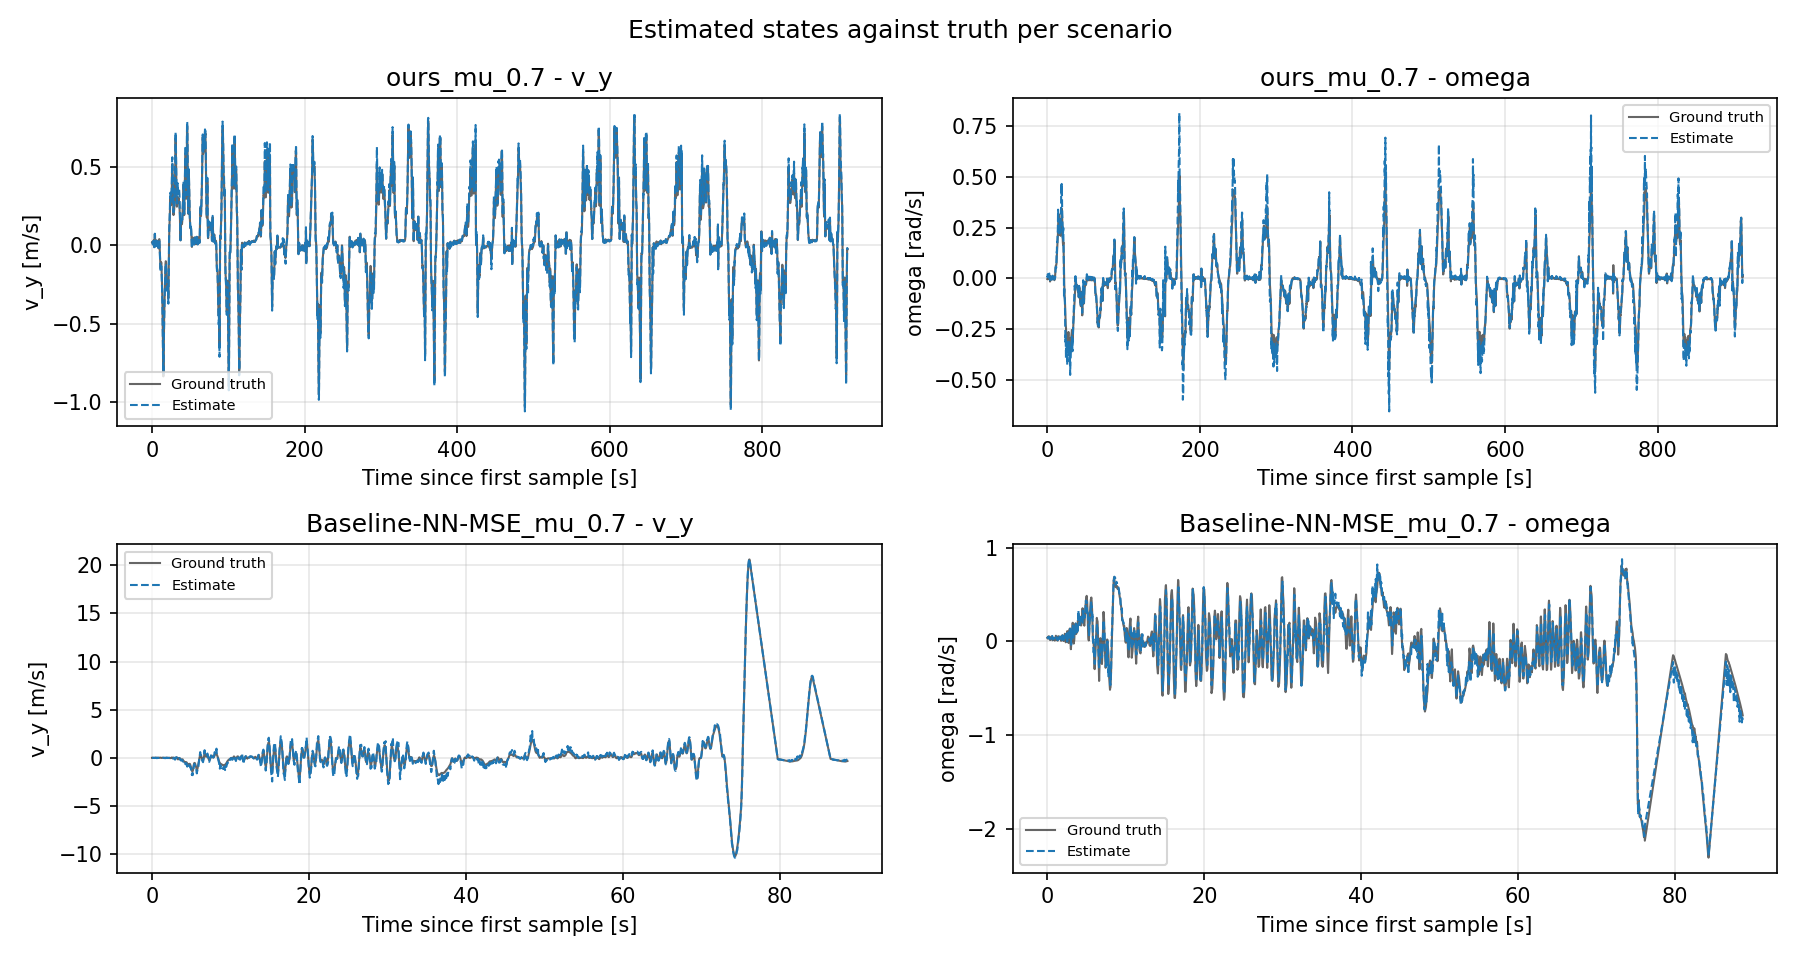

The data file committed next to this chart (first rows):
scenario, signal, series, t_s, value
ours_mu_0.7, v_y, ground_truth, 0.0, 0.02012
ours_mu_0.7, v_y, ground_truth, 0.165, 0.01999
ours_mu_0.7, v_y, ground_truth, 0.297, 0.01976
ours_mu_0.7, v_y, ground_truth, 0.528, 0.01861
ours_mu_0.7, v_y, ground_truth, 0.693, 0.01791
ours_mu_0.7, v_y, ground_truth, 0.825, 0.01664
ours_mu_0.7, v_y, ground_truth, 1.023, 0.01185
ours_mu_0.7, v_y, ground_truth, 1.221, 0.01695
ours_mu_0.7, v_y, ground_truth, 1.386, 0.01857
ours_mu_0.7, v_y, ground_truth, 1.518, 0.02044
ours_mu_0.7, v_y, ground_truth, 1.716, 0.02589
ours_mu_0.7, v_y, ground_truth, 1.881, 0.03108
ours_mu_0.7, v_y, ground_truth, 2.046, 0.03031
ours_mu_0.7, v_y, ground_truth, 2.178, 0.03122
ours_mu_0.7, v_y, ground_truth, 2.343, 0.02911
ours_mu_0.7, v_y, ground_truth, 2.541, 0.01808
ours_mu_0.7, v_y, ground_truth, 2.673, 0.01129
ours_mu_0.7, v_y, ground_truth, 2.838, -0.009831
ours_mu_0.7, v_y, ground_truth, 3.036, -0.007006
ours_mu_0.7, v_y, ground_truth, 3.234, 0.01139
ours_mu_0.7, v_y, ground_truth, 3.399, 0.04312
ours_mu_0.7, v_y, ground_truth, 3.564, 0.06468
ours_mu_0.7, v_y, ground_truth, 3.729, 0.07367
ours_mu_0.7, v_y, ground_truth, 3.894, 0.06385
ours_mu_0.7, v_y, ground_truth, 4.059, 0.04082
ours_mu_0.7, v_y, ground_truth, 4.257, 0.01349
ours_mu_0.7, v_y, ground_truth, 4.389, 0.002528
ours_mu_0.7, v_y, ground_truth, 4.554, -0.002253
ours_mu_0.7, v_y, ground_truth, 4.752, 0.001854
ours_mu_0.7, v_y, ground_truth, 4.917, 0.007293
ours_mu_0.7, v_y, ground_truth, 5.115, 0.01079
ours_mu_0.7, v_y, ground_truth, 5.28, 0.01163
ours_mu_0.7, v_y, ground_truth, 5.445, 0.01277
ours_mu_0.7, v_y, ground_truth, 5.577, 0.01266
ours_mu_0.7, v_y, ground_truth, 5.775, 0.01833
ours_mu_0.7, v_y, ground_truth, 5.94, 0.02614
ours_mu_0.7, v_y, ground_truth, 6.138, 0.0317
ours_mu_0.7, v_y, ground_truth, 6.303, 0.02813
ours_mu_0.7, v_y, ground_truth, 6.435, 0.02381
ours_mu_0.7, v_y, ground_truth, 6.567, 0.0157
ours_mu_0.7, v_y, ground_truth, 6.798, 0.00302
ours_mu_0.7, v_y, ground_truth, 6.963, 0.004666
ours_mu_0.7, v_y, ground_truth, 7.161, 0.005558
ours_mu_0.7, v_y, ground_truth, 7.293, 0.01063
ours_mu_0.7, v_y, ground_truth, 7.458, 0.01818
ours_mu_0.7, v_y, ground_truth, 7.623, 0.0238
ours_mu_0.7, v_y, ground_truth, 7.821, 0.02394
ours_mu_0.7, v_y, ground_truth, 8.019, 0.01504
ours_mu_0.7, v_y, ground_truth, 8.217, -0.0002903
ours_mu_0.7, v_y, ground_truth, 8.415, -0.01653
ours_mu_0.7, v_y, ground_truth, 8.679, -0.01876
ours_mu_0.7, v_y, ground_truth, 8.877, 0.0004198
ours_mu_0.7, v_y, ground_truth, 9.075, 0.01991
ours_mu_0.7, v_y, ground_truth, 9.306, 0.03722
ours_mu_0.7, v_y, ground_truth, 9.504, 0.04074
ours_mu_0.7, v_y, ground_truth, 9.702, 0.02987
ours_mu_0.7, v_y, ground_truth, 9.867, 0.01101
ours_mu_0.7, v_y, ground_truth, 10.03, -0.006996
ours_mu_0.7, v_y, ground_truth, 10.2, -0.02008
ours_mu_0.7, v_y, ground_truth, 10.39, -0.03439
... 27,892 more rows
